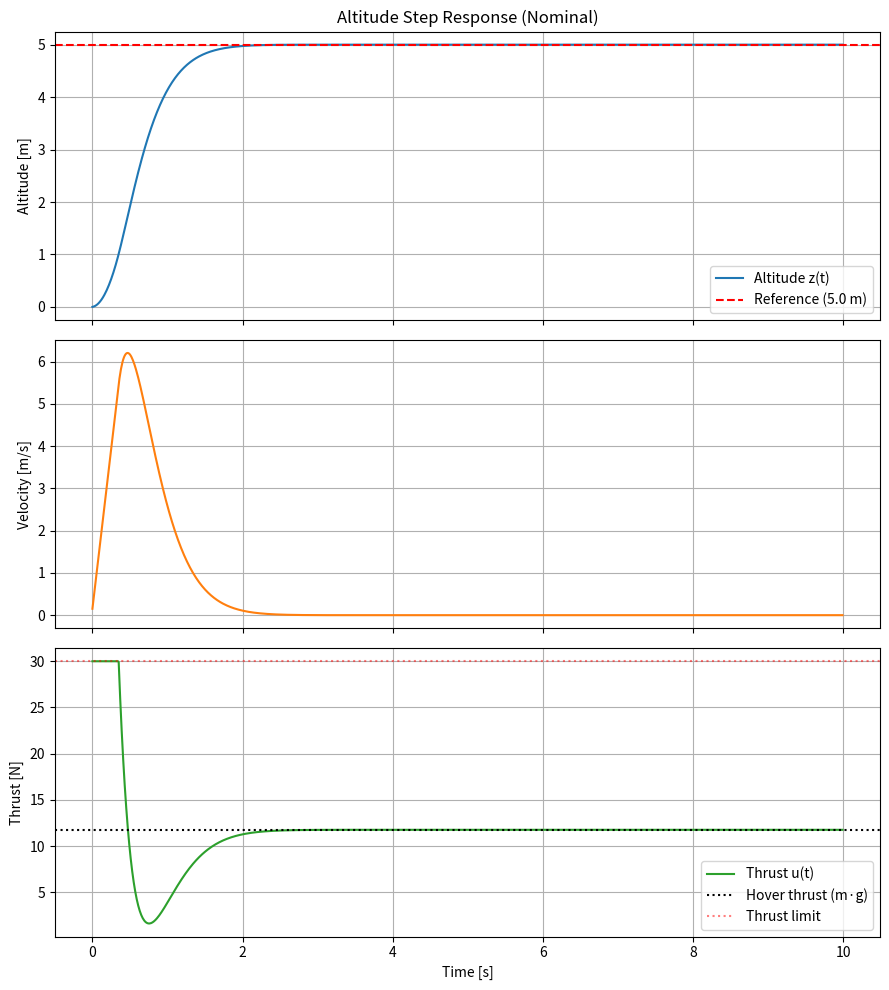
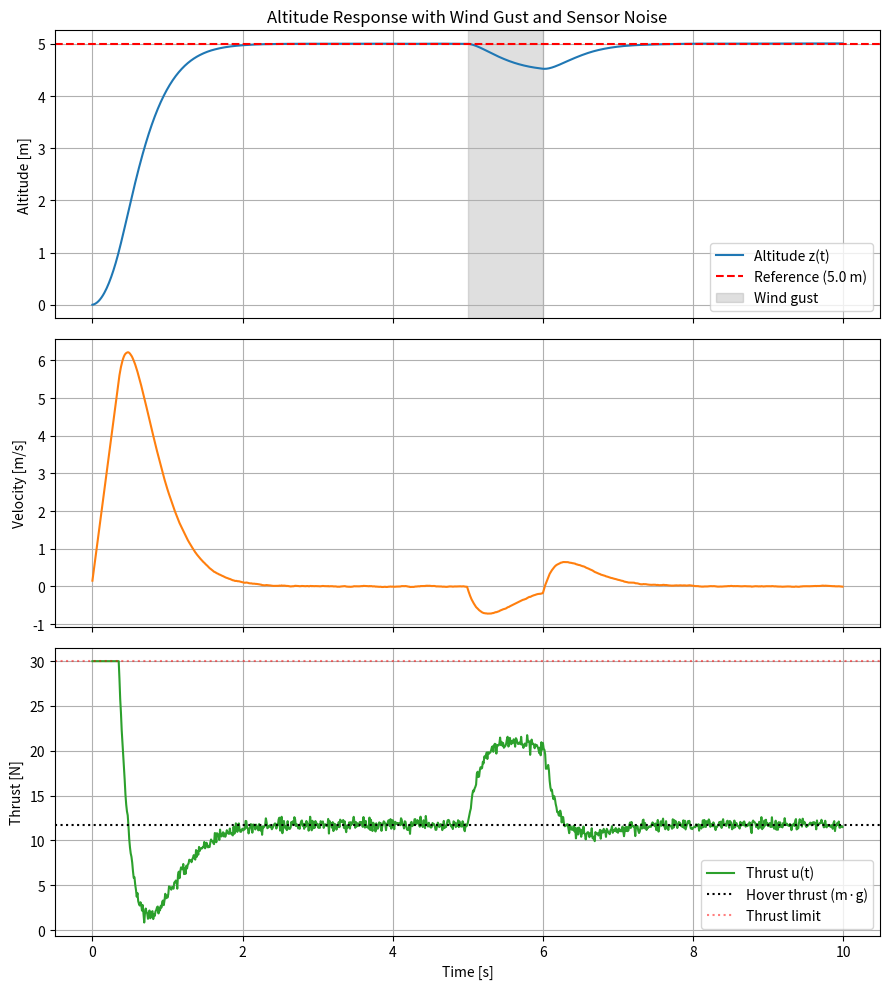
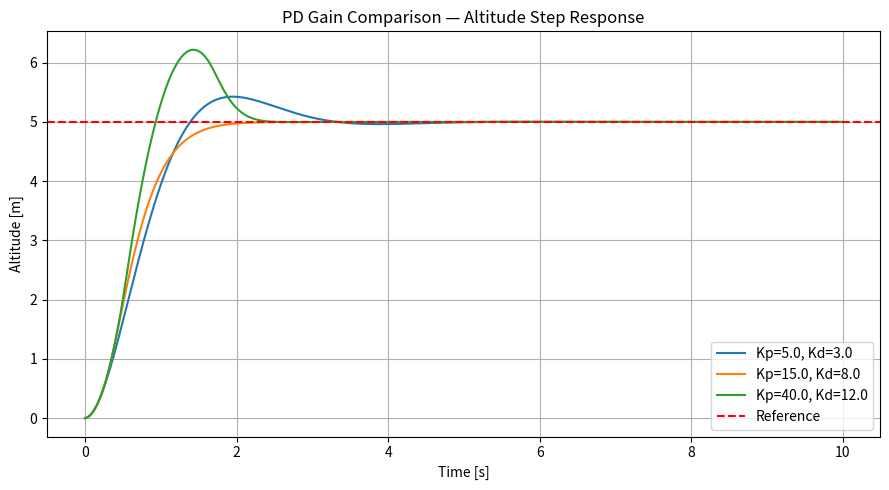

Write Python code to recreate these figures, in order.
import numpy as np
import matplotlib.pyplot as plt


class DronePDController:
    def __init__(self, m=1.2, g=9.81, Kp=15.0, Kd=8.0, u_min=0.0, u_max=30.0):
        self.m = m
        self.g = g
        self.Kp = Kp
        self.Kd = Kd
        self.u_min = u_min
        self.u_max = u_max

    def compute_thrust(self, z_ref, z_meas, z_dot_meas):
        error = z_ref - z_meas
        u = self.m * self.g + self.Kp * error - self.Kd * z_dot_meas
        return float(np.clip(u, self.u_min, self.u_max))


def simulate(controller, z_ref=5.0, T=10.0, dt=0.01,
             z0=0.0, zdot0=0.0,
             wind_gust=None, noise_std=0.0, seed=42):
    rng = np.random.default_rng(seed)
    n = int(T / dt)

    z, z_dot = z0, zdot0
    log = {
        "t": np.zeros(n), "z": np.zeros(n), "z_dot": np.zeros(n),
        "u": np.zeros(n), "d": np.zeros(n),
    }

    for k in range(n):
        t = k * dt

        z_meas = z + rng.normal(0.0, noise_std)
        zdot_meas = z_dot + rng.normal(0.0, noise_std)

        u = controller.compute_thrust(z_ref, z_meas, zdot_meas)

        d = 0.0
        if wind_gust is not None:
            t_start, t_end, force = wind_gust
            if t_start <= t <= t_end:
                d = force

        z_ddot = (u - controller.m * controller.g + d) / controller.m
        z_dot += z_ddot * dt
        z += z_dot * dt

        if z < 0.0:
            z = 0.0
            z_dot = max(z_dot, 0.0)

        log["t"][k] = t
        log["z"][k] = z
        log["z_dot"][k] = z_dot
        log["u"][k] = u
        log["d"][k] = d

    return log


def compute_metrics(log, z_ref, tol_frac=0.02):
    t, z = log["t"], log["z"]
    dt = t[1] - t[0]

    overshoot = max(0.0, (np.max(z) - z_ref) / z_ref * 100.0)

    try:
        idx_10 = np.where(z >= 0.1 * z_ref)[0][0]
        idx_90 = np.where(z >= 0.9 * z_ref)[0][0]
        rise_time = (idx_90 - idx_10) * dt
    except IndexError:
        rise_time = None

    tol = tol_frac * z_ref
    settled = np.abs(z - z_ref) <= tol
    settling_time = None
    for k in range(len(t)):
        if settled[k:].all():
            settling_time = t[k]
            break

    sse = abs(z_ref - z[-1])
    return {
        "overshoot_pct": overshoot,
        "rise_time_s": rise_time,
        "settling_time_s": settling_time,
        "steady_state_error_m": sse,
    }


def print_metrics(name, metrics):
    print(f"\n--- {name} ---")
    print(f"Overshoot          : {metrics['overshoot_pct']:.2f} %")
    rt = metrics["rise_time_s"]
    print(f"Rise time (10-90%) : {rt:.2f} s" if rt is not None else "Rise time          : n/a")
    st = metrics["settling_time_s"]
    print(f"Settling time (2%) : {st:.2f} s" if st is not None else "Settling time      : not settled")
    print(f"Steady-state error : {metrics['steady_state_error_m']:.4f} m")


def plot_response(log, z_ref, controller, title, filename):
    fig, (ax1, ax2, ax3) = plt.subplots(3, 1, figsize=(9, 10), sharex=True)

    ax1.plot(log["t"], log["z"], label="Altitude z(t)")
    ax1.axhline(z_ref, color="r", linestyle="--", label=f"Reference ({z_ref} m)")
    gust = log["d"] != 0
    if gust.any():
        ax1.axvspan(log["t"][gust][0], log["t"][gust][-1],
                    color="gray", alpha=0.25, label="Wind gust")
    ax1.set_ylabel("Altitude [m]")
    ax1.set_title(title)
    ax1.legend()
    ax1.grid(True)

    ax2.plot(log["t"], log["z_dot"], color="tab:orange")
    ax2.set_ylabel("Velocity [m/s]")
    ax2.grid(True)

    ax3.plot(log["t"], log["u"], color="tab:green", label="Thrust u(t)")
    ax3.axhline(controller.m * controller.g, color="k", linestyle=":",
                label="Hover thrust (m·g)")
    ax3.axhline(controller.u_max, color="r", linestyle=":", alpha=0.5,
                label="Thrust limit")
    ax3.set_ylabel("Thrust [N]")
    ax3.set_xlabel("Time [s]")
    ax3.legend()
    ax3.grid(True)

    plt.tight_layout()
    plt.savefig(filename, dpi=150)


def compare_gains(gain_sets, z_ref=5.0, T=10.0):
    plt.figure(figsize=(9, 5))
    for Kp, Kd in gain_sets:
        ctrl = DronePDController(Kp=Kp, Kd=Kd)
        log = simulate(ctrl, z_ref=z_ref, T=T)
        plt.plot(log["t"], log["z"], label=f"Kp={Kp}, Kd={Kd}")
        m = compute_metrics(log, z_ref)
        print_metrics(f"Kp={Kp}, Kd={Kd}", m)
    plt.axhline(z_ref, color="r", linestyle="--", label="Reference")
    plt.xlabel("Time [s]")
    plt.ylabel("Altitude [m]")
    plt.title("PD Gain Comparison — Altitude Step Response")
    plt.legend()
    plt.grid(True)
    plt.tight_layout()
    plt.savefig("gain_comparison.png", dpi=150)


def main():
    z_ref = 5.0
    ctrl = DronePDController(Kp=15.0, Kd=8.0)

    print("=" * 50)
    print("Drone Altitude PD Control — Simulation Suite")
    print("=" * 50)

    log = simulate(ctrl, z_ref=z_ref)
    print_metrics("Nominal step response", compute_metrics(log, z_ref))
    plot_response(log, z_ref, ctrl,
                  "Altitude Step Response (Nominal)", "altitude_nominal.png")

    log_gust = simulate(ctrl, z_ref=z_ref,
                        wind_gust=(5.0, 6.0, -8.0), noise_std=0.02)
    print_metrics("With wind gust + sensor noise",
                  compute_metrics(log_gust, z_ref))
    plot_response(log_gust, z_ref, ctrl,
                  "Altitude Response with Wind Gust and Sensor Noise",
                  "altitude_disturbance.png")

    print("\n" + "=" * 50)
    print("Gain sensitivity study")
    print("=" * 50)
    compare_gains([(5.0, 3.0), (15.0, 8.0), (40.0, 12.0)])

    plt.show()


if __name__ == "__main__":
    main()
